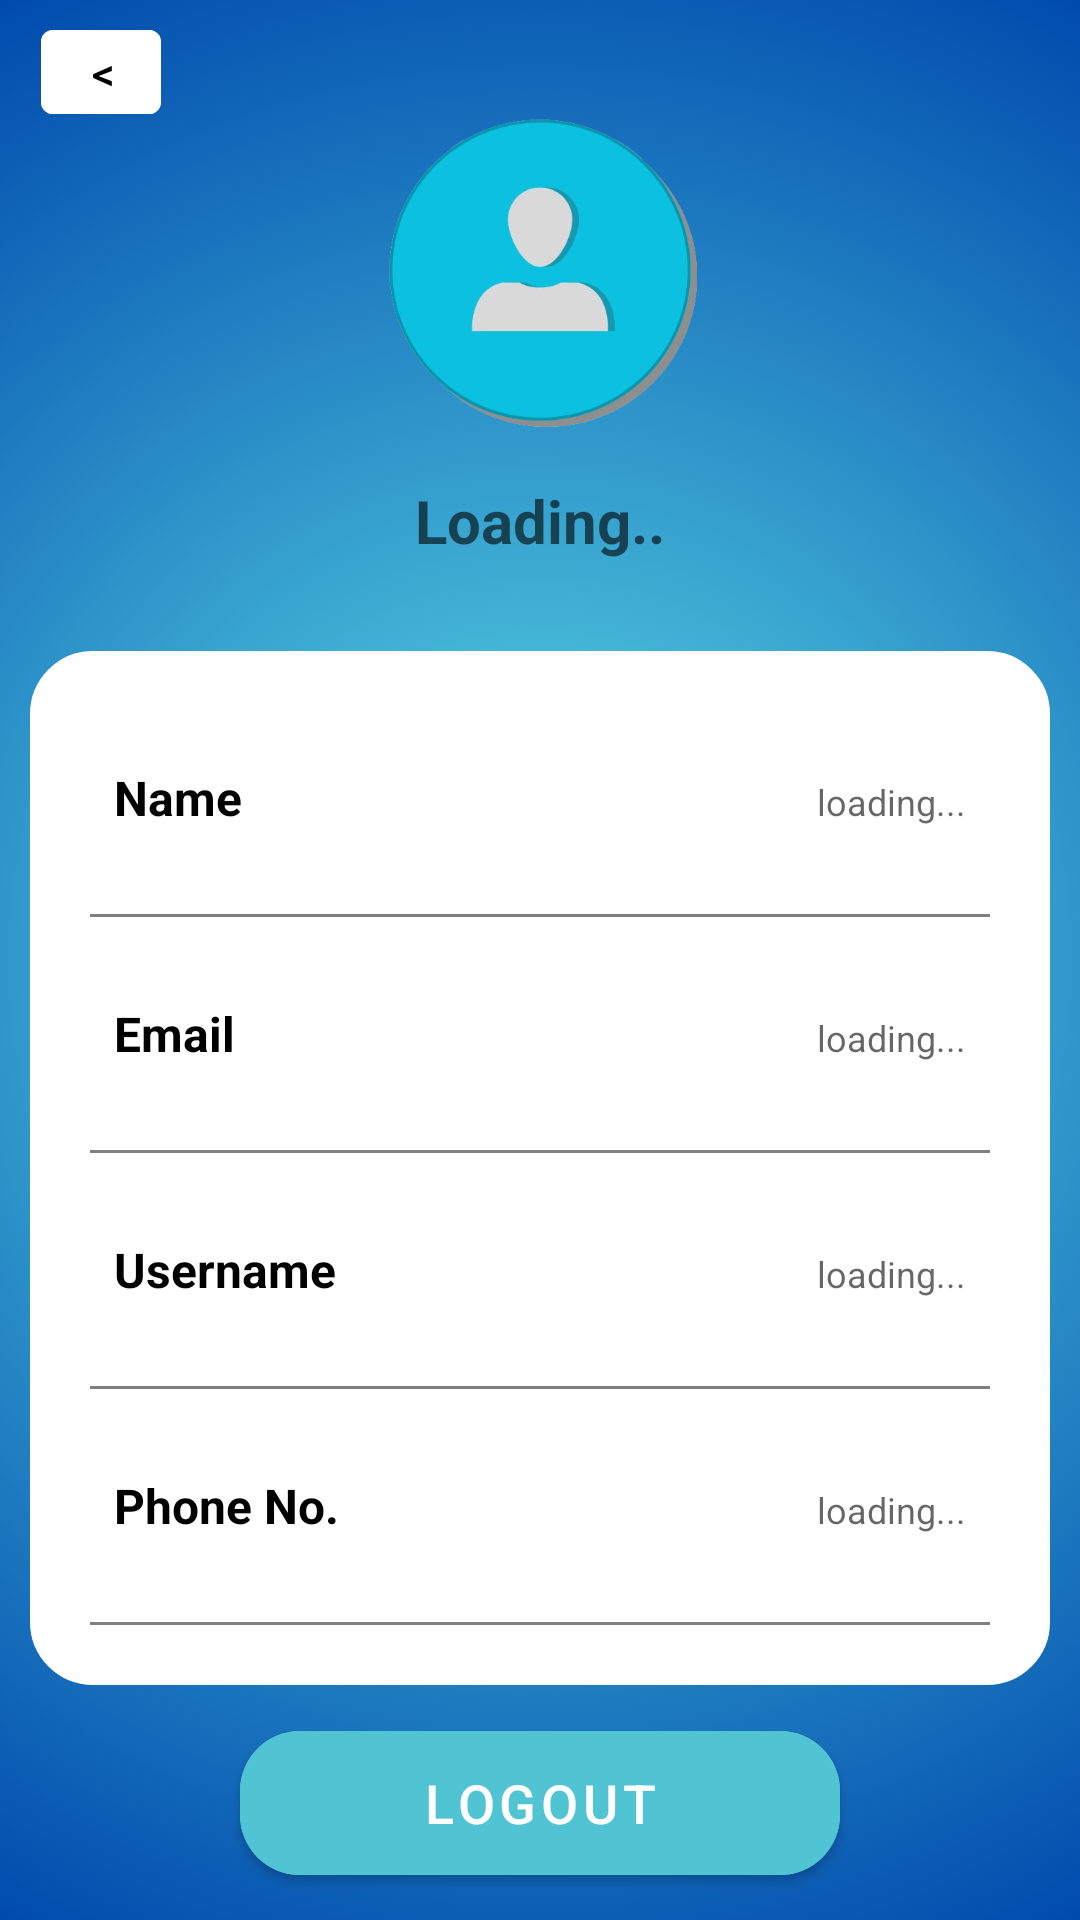

Here is an Android app screen rendered from its layout file. Give the layout XML and the strings, colors and styles it references.
<!-- AndroidManifest.xml: application theme Theme.IFind -->
<!-- res/layout/activity_profile.xml -->
<?xml version="1.0" encoding="utf-8"?>
<androidx.constraintlayout.widget.ConstraintLayout
    xmlns:android="http://schemas.android.com/apk/res/android"
    xmlns:app="http://schemas.android.com/apk/res-auto"
    xmlns:tools="http://schemas.android.com/tools"
    android:layout_width="match_parent"
    android:layout_height="match_parent"
    android:background="@drawable/main_bgd"
    tools:context=".ProfileActivity">

    <Button
        android:id="@+id/back"
        android:layout_width="40dp"
        android:layout_height="40dp"
        android:layout_alignParentStart="true"
        android:layout_alignParentTop="true"
        android:layout_gravity="center_horizontal"
        android:layout_marginTop="4dp"
        android:backgroundTint="@android:color/white"
        android:text="@string/bck"
        android:textColor="@color/black"
        android:textSize="15sp"
        app:layout_constraintEnd_toEndOf="parent"
        app:layout_constraintHorizontal_bias="0.043"
        app:layout_constraintStart_toStartOf="parent"
        app:layout_constraintTop_toTopOf="parent" />

    <ImageView
        android:layout_width="120dp"
        android:layout_height="120dp"
        android:id="@+id/profileIcon"
        android:layout_marginTop="30dp"
        android:src="@drawable/user_icon"
        app:layout_constraintEnd_toEndOf="parent"
        app:layout_constraintStart_toStartOf="parent"
        app:layout_constraintTop_toTopOf="parent"/>

    <TextView
        android:layout_width="wrap_content"
        android:layout_height="wrap_content"
        android:id="@+id/titleName"
        android:layout_marginTop="10dp"
        android:hint="Loading.."
        android:textColor="@color/white"
        android:textSize="20sp"
        android:textStyle="bold"
        app:layout_constraintEnd_toEndOf="@id/profileIcon"
        app:layout_constraintStart_toStartOf="@id/profileIcon"
        app:layout_constraintTop_toBottomOf="@id/profileIcon"/>


    <LinearLayout
        android:layout_width="340dp"
        android:layout_height="wrap_content"
        android:id="@+id/linearLayout"
        android:orientation="vertical"
        android:padding="10dp"
        android:background="@drawable/white_background"
        android:layout_marginStart="24dp"
        android:layout_marginEnd="24dp"
        android:layout_marginTop="30dp"
        app:layout_constraintEnd_toEndOf="parent"
        app:layout_constraintStart_toStartOf="parent"
        app:layout_constraintTop_toBottomOf="@id/titleName">


        <LinearLayout
            android:layout_width="match_parent"
            android:layout_height="match_parent"
            android:padding="8dp"
            android:layout_marginLeft="10dp"
            android:layout_marginRight="10dp"
            android:layout_marginBottom="10dp"
            android:layout_marginTop="20dp"
            android:orientation="horizontal">

            <TextView
                android:layout_width="wrap_content"
                android:layout_height="wrap_content"
                android:id="@+id/name"
                android:layout_weight="1"
                android:text="Name"
                android:textStyle="bold"
                android:textColor="@color/black"
                android:textSize="16sp"/>

            <TextView
                android:layout_width="wrap_content"
                android:layout_height="wrap_content"
                android:id="@+id/profName"
                android:hint="loading..."
                android:layout_weight="1"
                android:textAlignment="viewEnd"
                android:textColor="@color/black"
                android:textSize="12sp"/>

        </LinearLayout>

        <androidx.appcompat.widget.AppCompatImageView
            android:layout_width="match_parent"
            android:layout_height="1dp"
            android:layout_margin="10dp"
            android:alpha="0.5"
            android:background="@color/black"/>

        <LinearLayout
            android:layout_width="match_parent"
            android:layout_height="match_parent"
            android:layout_margin="10dp"
            android:padding="8dp"
            android:orientation="horizontal">

            <TextView
                android:layout_width="wrap_content"
                android:layout_height="wrap_content"
                android:id="@+id/email"
                android:layout_weight="1"
                android:text="Email"
                android:textStyle="bold"
                android:textColor="@color/black"
                android:textSize="16sp"/>

            <TextView
                android:layout_width="wrap_content"
                android:layout_height="wrap_content"
                android:id="@+id/profEmail"
                android:hint="loading..."
                android:layout_weight="1"
                android:textAlignment="viewEnd"
                android:textColor="@color/black"
                android:textSize="12sp"/>

        </LinearLayout>


        <androidx.appcompat.widget.AppCompatImageView
            android:layout_width="match_parent"
            android:layout_height="1dp"
            android:layout_margin="10dp"
            android:alpha="0.5"
            android:background="@color/black"/>

        <LinearLayout
            android:layout_width="match_parent"
            android:layout_height="match_parent"
            android:layout_margin="10dp"
            android:padding="8dp"
            android:orientation="horizontal">

            <TextView
                android:layout_width="wrap_content"
                android:layout_height="wrap_content"
                android:id="@+id/username"
                android:layout_weight="1"
                android:text="Username"
                android:textStyle="bold"
                android:textColor="@color/black"
                android:textSize="16sp"/>

            <TextView
                android:layout_width="wrap_content"
                android:layout_height="wrap_content"
                android:id="@+id/profUsername"
                android:hint="loading..."
                android:layout_weight="1"
                android:textAlignment="viewEnd"
                android:textColor="@color/black"
                android:textSize="12sp"/>

        </LinearLayout>

        <androidx.appcompat.widget.AppCompatImageView
            android:layout_width="match_parent"
            android:layout_height="1dp"
            android:layout_margin="10dp"
            android:alpha="0.5"
            android:background="@color/black"/>

        <LinearLayout
            android:layout_width="match_parent"
            android:layout_height="match_parent"
            android:layout_margin="10dp"
            android:padding="8dp"
            android:orientation="horizontal">

            <TextView
                android:layout_width="wrap_content"
                android:layout_height="wrap_content"
                android:id="@+id/phone"
                android:layout_weight="1"
                android:text="Phone No."
                android:textStyle="bold"
                android:textColor="@color/black"
                android:textSize="16sp"/>

            <TextView
                android:layout_width="wrap_content"
                android:layout_height="wrap_content"
                android:id="@+id/profPhone"
                android:hint="loading..."
                android:layout_weight="1"
                android:textAlignment="viewEnd"
                android:textColor="@color/black"
                android:textSize="12sp"/>

        </LinearLayout>

        <androidx.appcompat.widget.AppCompatImageView
            android:layout_width="match_parent"
            android:layout_height="1dp"
            android:layout_margin="10dp"
            android:alpha="0.5"
            android:background="@color/black"/>



    </LinearLayout>

    <Button
        android:layout_width="200dp"
        android:layout_height="60dp"
        android:id="@+id/logout"
        android:gravity="center"
        android:backgroundTint="@color/bg_light"
        android:text="@string/logout_btn"
        android:textSize="18sp"
        app:cornerRadius = "20dp"
        app:layout_constraintBottom_toBottomOf="parent"
        app:layout_constraintEnd_toEndOf="@id/linearLayout"
        app:layout_constraintStart_toStartOf="@id/linearLayout"
        app:layout_constraintTop_toBottomOf="@id/linearLayout"/>

</androidx.constraintlayout.widget.ConstraintLayout>
<!-- resources referenced by this layout -->
<resources>
  <color name="bg_light">#51C4D3</color>
  <color name="black">#FF000000</color>
  <color name="white">#FFFFFF</color>
  <!-- drawable main_bgd: png bitmap (drawable, 816291 bytes) -->
  <!-- drawable user_icon: png bitmap (drawable, 92765 bytes) -->
  <!-- drawable white_background (drawable) -->
  <?xml version="1.0" encoding="utf-8"?>
  <selector xmlns:android="http://schemas.android.com/apk/res/android">
      <item>
          <shape
              android:shape="rectangle">
  
              <solid
                  android:color="@color/white"/>
              <corners
                  android:radius="20dp"/>
              <stroke
                  android:width="2dp"
                  android:color="@color/white"/>
          </shape>
      </item>
  </selector>
  <string name="bck">&lt;</string>
  <string name="logout_btn">Logout</string>
  <style name="Theme.IFind" parent="Theme.MaterialComponents.DayNight.NoActionBar">
          
          <item name="colorPrimary">#293CE2</item>
          <item name="colorPrimaryVariant">@color/purple_700</item>
          <item name="colorOnPrimary">@color/white</item>
          
          <item name="colorSecondary">@color/teal_200</item>
          <item name="colorSecondaryVariant">@color/teal_700</item>
          <item name="colorOnSecondary">@color/black</item>
          
          <item name="android:statusBarColor">#293CE2</item>
          
      </style>
  <color name="purple_700">#FF3700B3</color>
  <color name="teal_200">#FF03DAC5</color>
  <color name="teal_700">#FF018786</color>
</resources>
